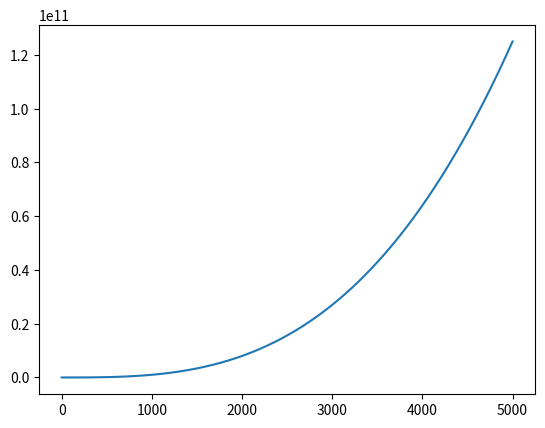

Python code for this plot:
import matplotlib.pyplot as plt

#valores= [n for n in range(0,5001)]
valores=list(range(5001))
cub= [n**3 for n in valores]

fig, ax = plt.subplots()

ax.plot(valores, cub)

plt.show()